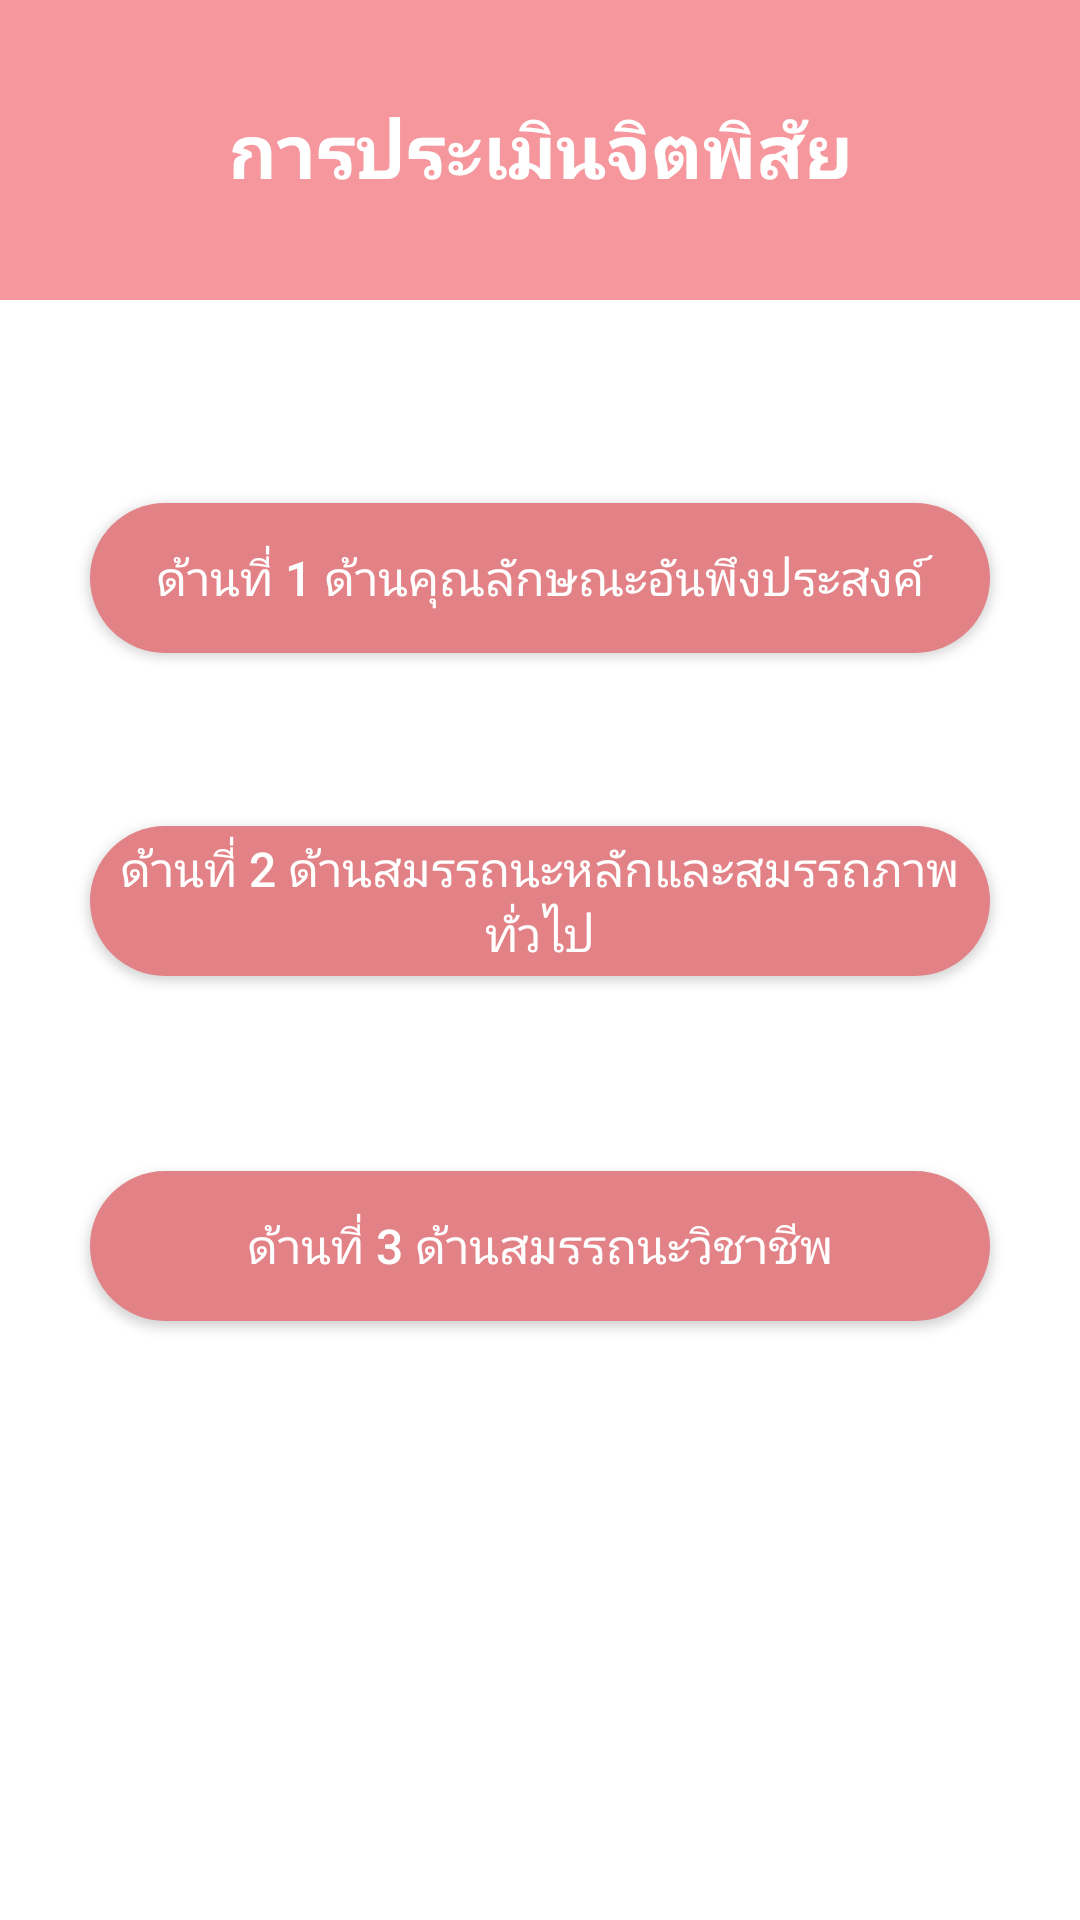

Here is an Android app screen rendered from its layout file. Give the layout XML and the strings, colors and styles it references.
<!-- AndroidManifest.xml: application theme AppTheme -->
<!-- res/layout/av_bt_dd.xml -->
<?xml version="1.0" encoding="utf-8"?>
<android.support.constraint.ConstraintLayout xmlns:android="http://schemas.android.com/apk/res/android"
    xmlns:app="http://schemas.android.com/apk/res-auto"
    xmlns:tools="http://schemas.android.com/tools"

    android:layout_width="match_parent"
    android:background="@color/text_w"
    android:layout_height="match_parent">


    <LinearLayout
        android:id="@+id/linearLayout6"
        android:layout_width="match_parent"
        android:layout_height="100dp"
        android:background="@color/colorPrimary"
        android:gravity="center"
        android:orientation="vertical">

        <TextView
            android:layout_width="match_parent"
            android:layout_height="match_parent"
            android:gravity="center"
            android:text="การประเมินจิตพิสัย"
            android:textColor="@color/text_w"
            android:textSize="25sp"
            android:textStyle="bold" />
    </LinearLayout>


    <Button
        android:id="@+id/BBTN_1"
        android:layout_width="300dp"
        android:layout_height="50dp"
        android:layout_marginBottom="8dp"
        android:layout_marginEnd="8dp"
        android:layout_marginStart="8dp"
        android:layout_marginTop="8dp"
        android:background="@drawable/style_mainn"
        android:text="ด้านที่ 1 ด้านคุณลักษณะอันพึงประสงค์"
        android:textColor="@color/text_w"
        android:textSize="16sp"
        app:layout_constraintBottom_toBottomOf="parent"
        app:layout_constraintEnd_toEndOf="parent"
        app:layout_constraintStart_toStartOf="parent"
        app:layout_constraintTop_toBottomOf="@+id/linearLayout6"
        app:layout_constraintVertical_bias="0.126" />

    <Button
        android:id="@+id/BBTN_2"
        android:layout_width="300dp"
        android:layout_height="50dp"
        android:layout_marginBottom="8dp"
        android:layout_marginEnd="8dp"
        android:layout_marginStart="8dp"
        android:layout_marginTop="8dp"

        android:background="@drawable/style_mainn"
        android:text="ด้านที่ 2 ด้านสมรรถนะหลักและสมรรถภาพทั่วไป"
        android:textColor="@color/text_w"
        android:textSize="16sp"
        app:layout_constraintBottom_toBottomOf="parent"
        app:layout_constraintEnd_toEndOf="parent"
        app:layout_constraintStart_toStartOf="parent"
        app:layout_constraintTop_toBottomOf="@+id/BBTN_1"
        app:layout_constraintVertical_bias="0.139" />

    <Button
        android:id="@+id/BBTN_3"
        android:layout_width="300dp"
        android:layout_height="50dp"
        android:layout_marginBottom="8dp"
        android:layout_marginEnd="8dp"
        android:layout_marginStart="8dp"
        android:layout_marginTop="8dp"
        android:background="@drawable/style_mainn"
        android:text="ด้านที่ 3 ด้านสมรรถนะวิชาชีพ"
        android:textColor="@color/text_w"
        android:textSize="16sp"
        app:layout_constraintBottom_toBottomOf="parent"
        app:layout_constraintEnd_toEndOf="parent"
        app:layout_constraintStart_toStartOf="parent"
        app:layout_constraintTop_toBottomOf="@+id/BBTN_2"
        app:layout_constraintVertical_bias="0.23" />

</android.support.constraint.ConstraintLayout>
<!-- resources referenced by this layout -->
<resources>
  <color name="colorPrimary">#f5979c</color>
  <color name="text_w">#ffffff</color>
  <!-- drawable style_mainn (drawable) -->
  <?xml version="1.0" encoding="utf-8"?>
  <shape xmlns:android="http://schemas.android.com/apk/res/android"
      android:shape="rectangle" >
  
      <corners
          android:bottomLeftRadius="30dp"
          android:bottomRightRadius="30dp"
          android:radius="60dp"
          android:topLeftRadius="30dp"
          android:topRightRadius="30dp" />
  
      <solid android:color="#e28186" />
  
      <padding
          android:bottom="0dp"
          android:left="0dp"
          android:right="0dp"
          android:top="0dp" />
  
      <size
          android:height="30dp"
          android:width="200dp" />
  
  </shape>
  <style name="AppTheme" parent="Theme.AppCompat.Light.DarkActionBar">
          
          <item name="colorPrimary">@color/colorPrimary</item>
          <item name="colorPrimaryDark">@color/colorPrimaryDark</item>
          <item name="colorAccent">@color/colorAccent</item>
      </style>
  <color name="colorPrimaryDark">#b7696d</color>
  <color name="colorAccent">#ae8d8d</color>
</resources>
